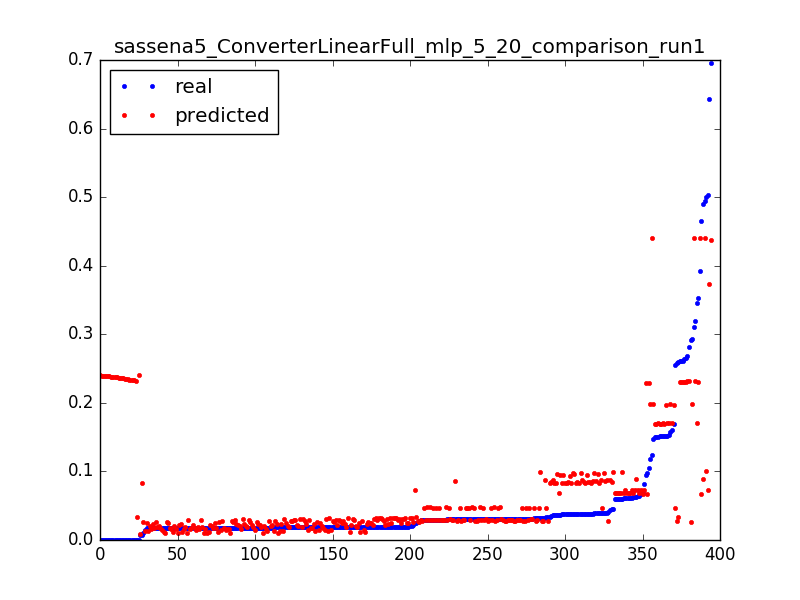

The file beside this chart, header and first rows:
0.29299922636140724, 0.198968782482, 0.0031847133757961785
0.148, 0.1986, 0.006369
0.1577, 0.1982, 0.009554
0.1184, 0.1979, 0.01274
0.1696, 0.1975, 0.01592
0.1516, 0.1971, 0.01911
0.3524, 0.2306, 0.003185
0.2606, 0.2304, 0.006369
0.2606, 0.23, 0.009554
0.09497, 0.2296, 0.01274
1.3112518521432411e-05, 0.03315, 0.003185
0.2589, 0.03303, 0.006369
0.0247, 0.0329, 0.009554
0.02042, 0.03278, 0.01274
0.01992, 0.03265, 0.01592
0.01938, 0.03253, 0.01911
0.019, 0.0324, 0.02229
0.01887, 0.03228, 0.02548
0.01887, 0.03215, 0.02866
0.01896, 0.03203, 0.03185
0.019, 0.0319, 0.03503
0.0185, 0.03178, 0.03822
0.01904, 0.03166, 0.0414
0.01863, 0.03153, 0.04459
0.01884, 0.03141, 0.04777
0.01924, 0.03128, 0.05096
0.01829, 0.03116, 0.05414
0.01838, 0.03103, 0.05732
0.01933, 0.03091, 0.06051
0.01846, 0.03078, 0.06369
0.01837, 0.03066, 0.06688
0.01883, 0.03053, 0.07006
0.01934, 0.03041, 0.07325
0.01887, 0.03029, 0.07643
0.01812, 0.03017, 0.07962
0.01867, 0.03005, 0.0828
0.01893, 0.02993, 0.08599
0.01884, 0.02981, 0.08917
0.01918, 0.02969, 0.09236
0.01834, 0.02957, 0.09554
0.01834, 0.02945, 0.09873
0.01867, 0.02933, 0.1019
0.01813, 0.02921, 0.1051
0.0184, 0.02909, 0.1083
0.01792, 0.02897, 0.1115
0.01855, 0.02885, 0.1146
0.01785, 0.02873, 0.1178
0.01811, 0.02861, 0.121
0.01857, 0.02849, 0.1242
0.01858, 0.02837, 0.1274
0.0181, 0.02825, 0.1306
0.01833, 0.02813, 0.1338
0.01838, 0.02801, 0.1369
0.01887, 0.02789, 0.1401
0.01833, 0.02777, 0.1433
0.0182, 0.02765, 0.1465
0.01853, 0.02752, 0.1497
0.01859, 0.0274, 0.1529
0.01806, 0.02728, 0.1561
0.01872, 0.02715, 0.1592
0.01825, 0.02703, 0.1624
... 334 more rows
